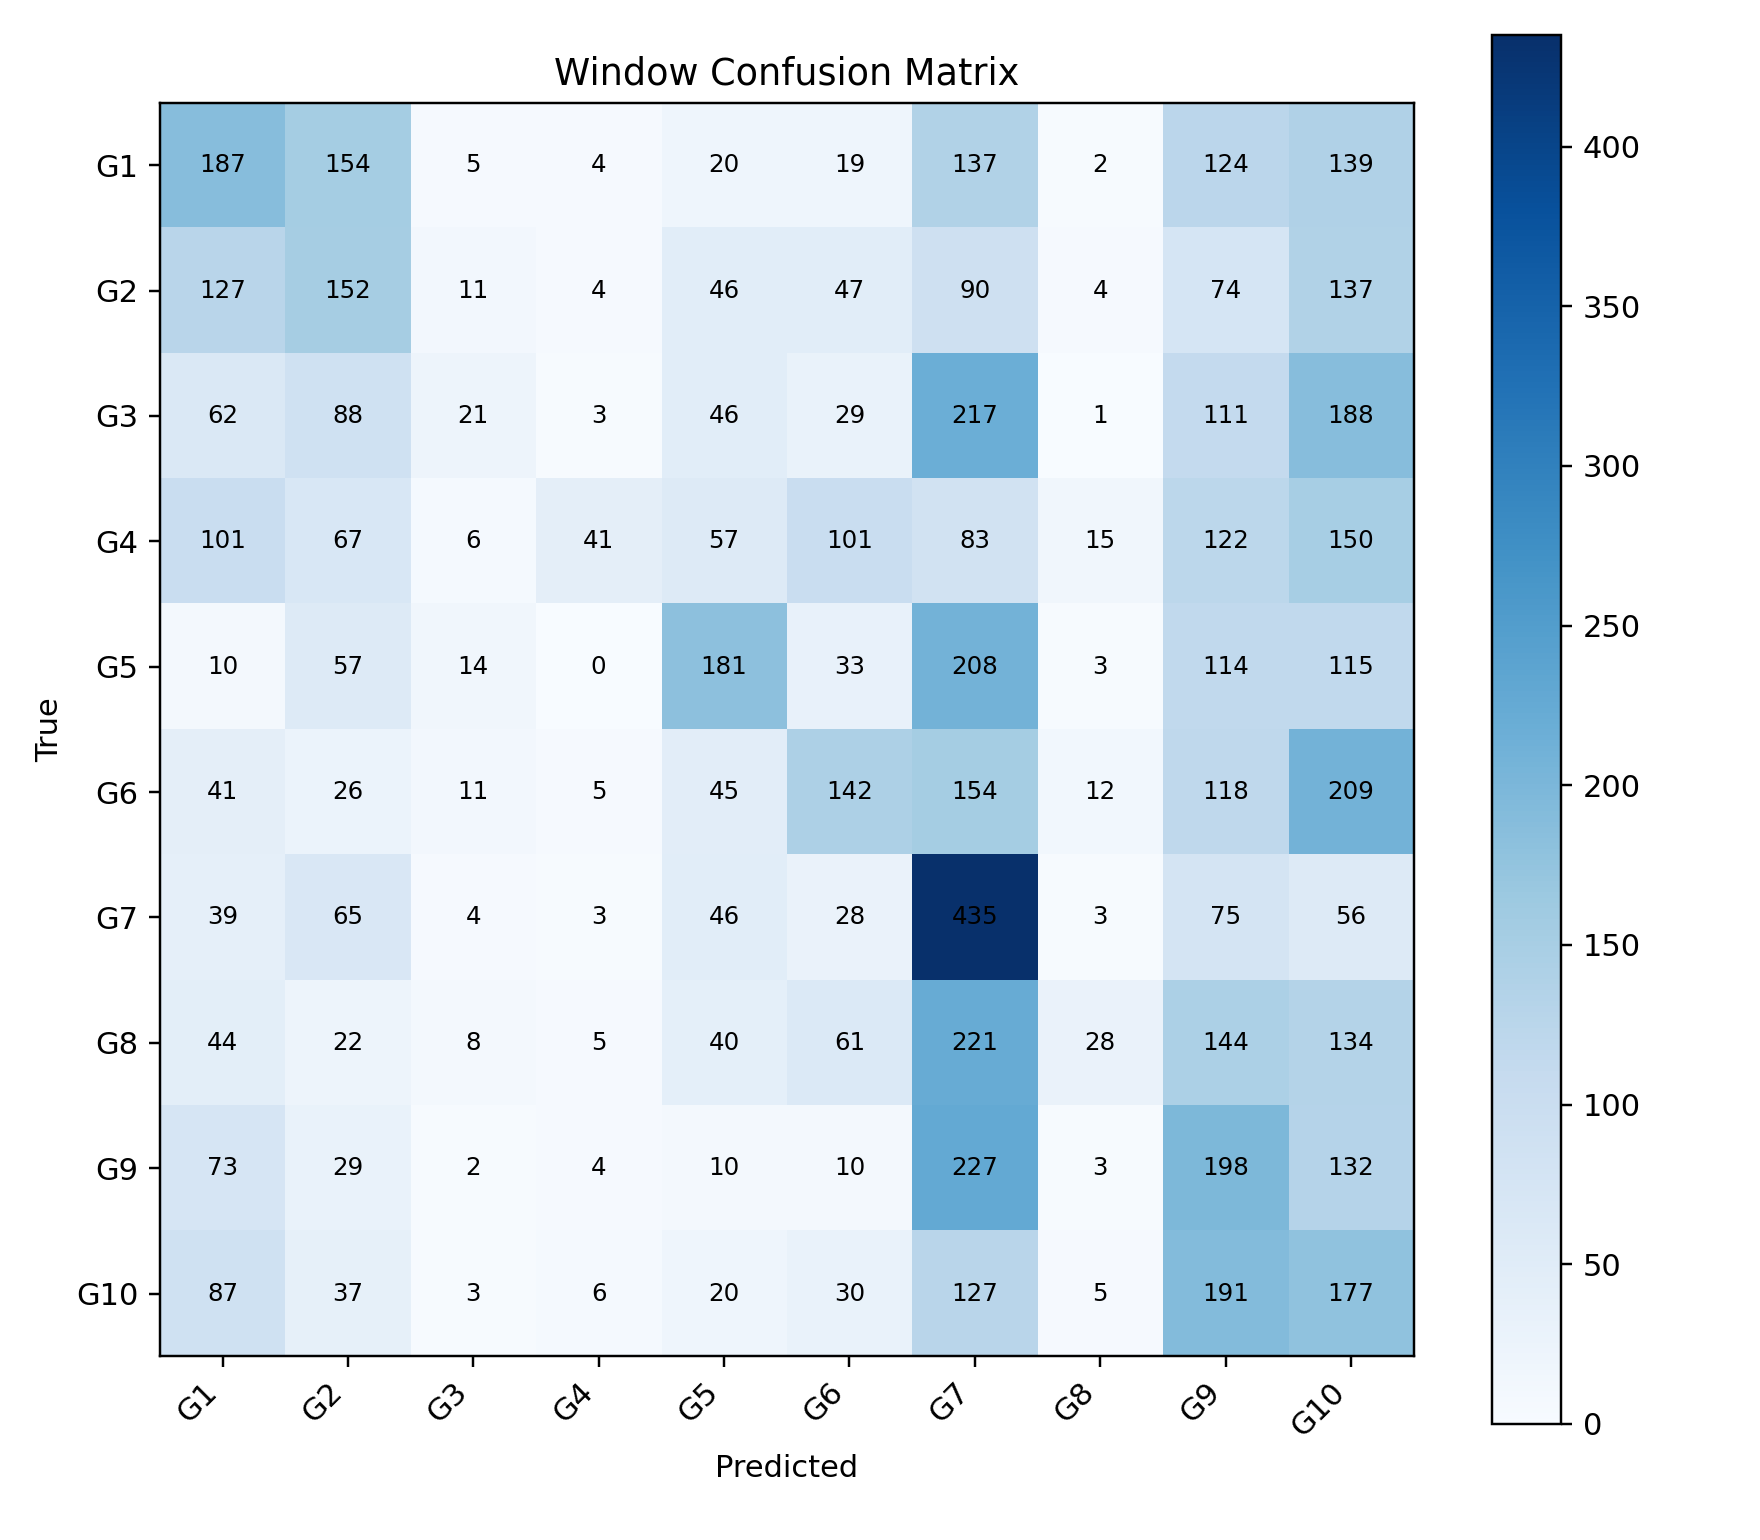

Data behind this chart, as committed beside it:
, G1, G2, G3, G4, G5, G6, G7, G8, G9, G10
G1, 187, 154, 5, 4, 20, 19, 137, 2, 124, 139
G2, 127, 152, 11, 4, 46, 47, 90, 4, 74, 137
G3, 62, 88, 21, 3, 46, 29, 217, 1, 111, 188
G4, 101, 67, 6, 41, 57, 101, 83, 15, 122, 150
G5, 10, 57, 14, 0, 181, 33, 208, 3, 114, 115
G6, 41, 26, 11, 5, 45, 142, 154, 12, 118, 209
G7, 39, 65, 4, 3, 46, 28, 435, 3, 75, 56
G8, 44, 22, 8, 5, 40, 61, 221, 28, 144, 134
G9, 73, 29, 2, 4, 10, 10, 227, 3, 198, 132
G10, 87, 37, 3, 6, 20, 30, 127, 5, 191, 177
